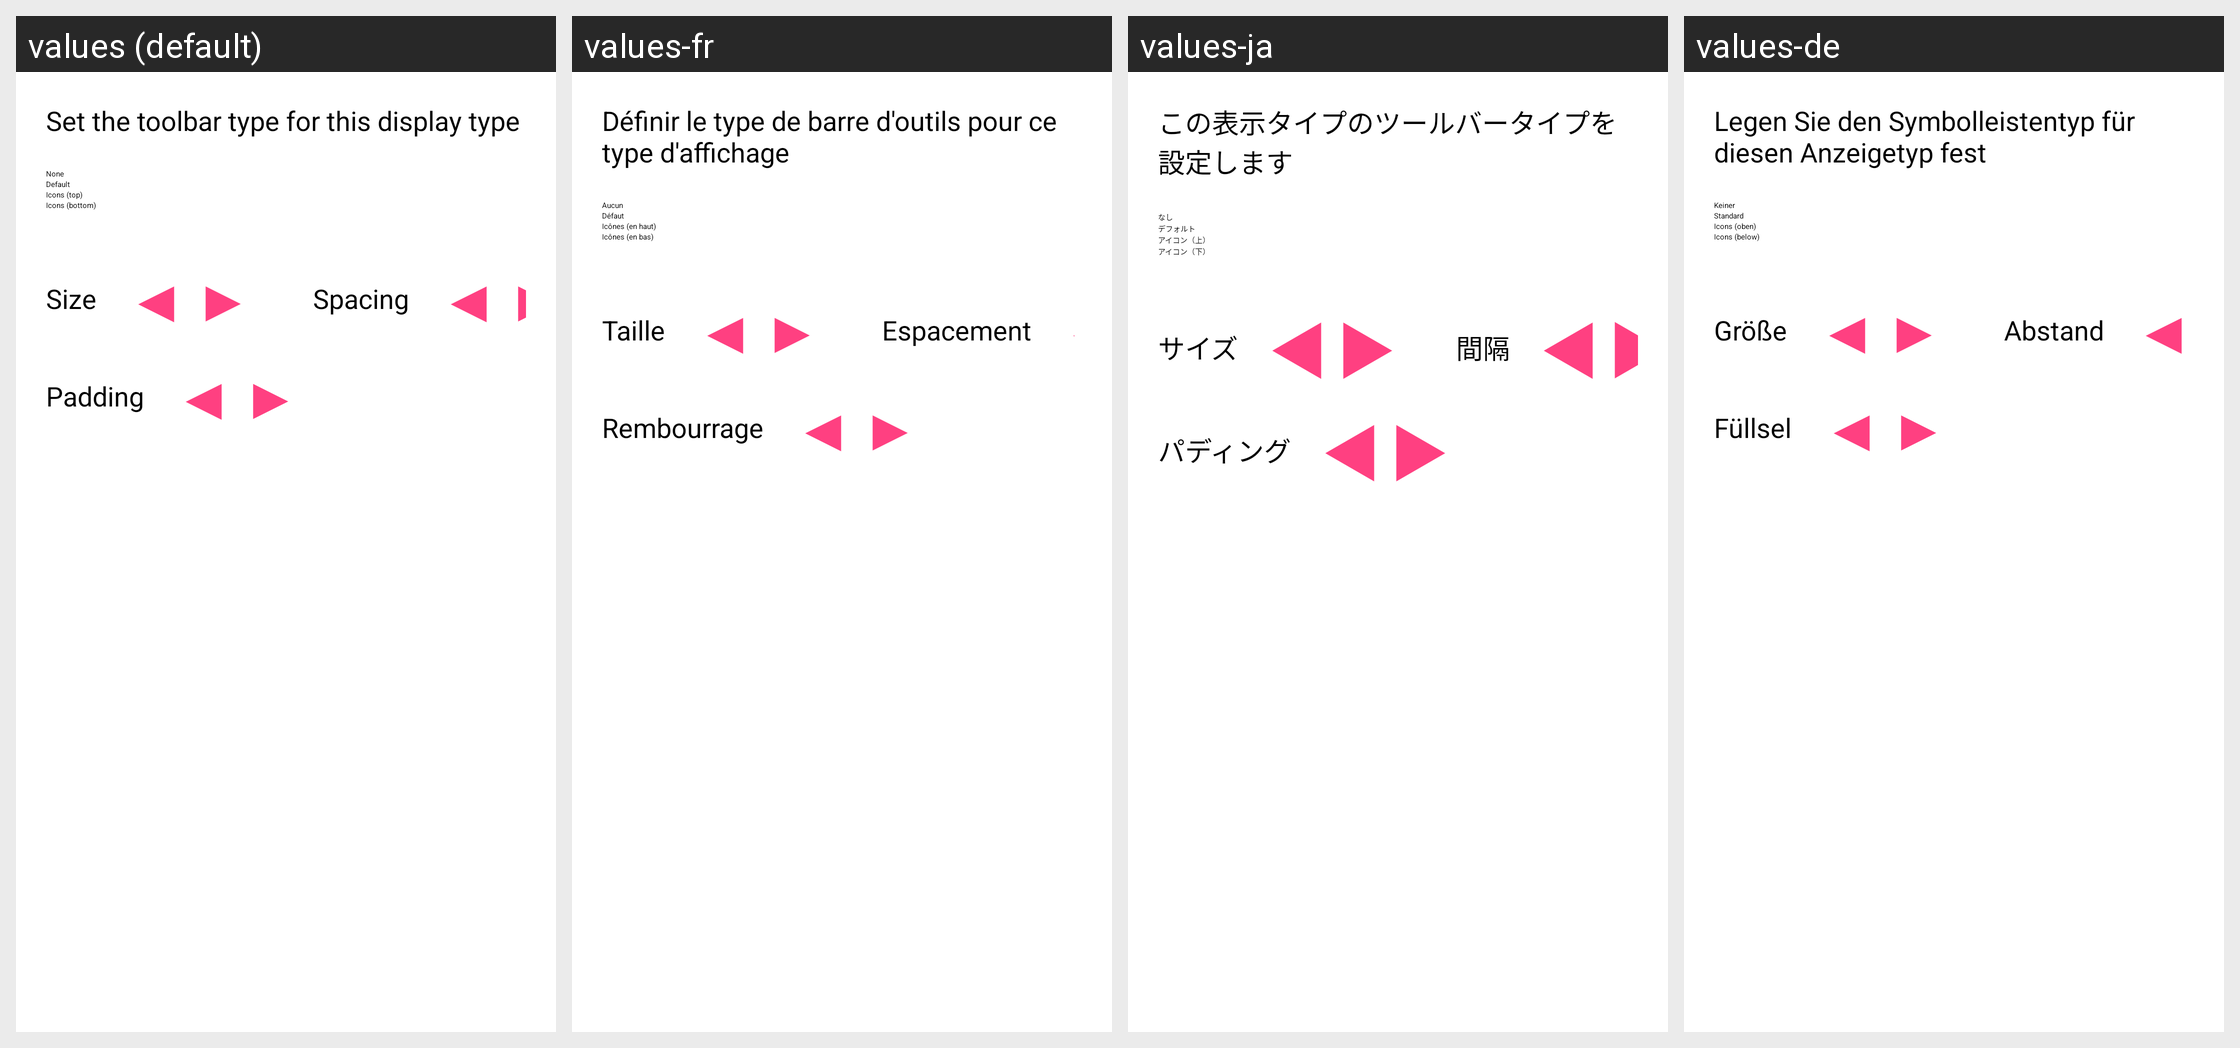

This grid shows one Android layout under several languages. Give, for every string resource on the screen, its name, the default text and each shown locale's text.
Android screen res/layout/config_toolbar.xml rendered under 4 locales, left to right: values (default), values-fr, values-ja, values-de. Device: Nexus 5 (rendered at 1080×1920; each locale shown at half size, 540×960, under a caption strip naming it); theme AppThemeDark.
Other locales in the repository, not shown: values-af, values-am, values-ar, values-as, values-az, values-be, values-bg, values-bn, values-bs, values-ca, values-cs, values-da, values-el, values-en-rCA, values-en-rGB, values-en-rUS, values-es, values-es-rUS, values-et, values-eu, values-fa, values-fi, values-fr-rCA, values-gl, values-gu, values-hi, values-hr, values-hu, values-hy, values-in, values-ira, values-is, values-it, values-it-rIT, values-iw, values-ka, values-kk, values-km, values-kn, values-ko, values-ky, values-lo, values-lt, values-lv, values-mk, values-ml, values-mn, values-mr, values-ms, values-my, values-nb, values-ne, values-nl, values-or, values-pa, values-pl, values-pt, values-pt-rBR, values-pt-rPT, values-ro, values-ru, values-si, values-sk, values-sl, values-sq, values-sr, values-sv, values-sw, values-ta, values-te, values-th, values-tl, values-tr, values-uk, values-ur, values-uz, values-vi, values-zh-rCN, values-zh-rHK, values-zh-rTW, values-zu.
Strings drawn on this screen, with the default value and each locale's value (text and hints the layout hard-codes, and strings that could not be matched under every locale, appear in the picture but are not listed):

config_toolbar_title
  values: Set the toolbar type for this display type
  values-fr: Définir le type de barre d'outils pour ce type d'affichage
  values-ja: この表示タイプのツールバータイプを設定します
  values-de: Legen Sie den Symbolleistentyp für diesen Anzeigetyp fest

none
  values: None
  values-fr: Aucun
  values-ja: なし
  values-de: Keiner

defaultIcons
  values: Default
  values-fr: Défaut
  values-ja: デフォルト
  values-de: Standard

icons_top
  values: Icons (top)
  values-fr: Icônes (en haut)
  values-ja: アイコン（上）
  values-de: Icons (oben)

icons_bottom
  values: Icons (bottom)
  values-fr: Icônes (en bas)
  values-ja: アイコン（下）
  values-de: Icons (below)

size
  values: Size
  values-fr: Taille
  values-ja: サイズ
  values-de: Größe

left_triangle
  values: ◀
  values-fr: ◀  [not translated; the default value is used]
  values-ja: ◀  [not translated; the default value is used]
  values-de: ◀  [not translated; the default value is used]

right_triangle
  values: ▶
  values-fr: ▶  [not translated; the default value is used]
  values-ja: ▶  [not translated; the default value is used]
  values-de: ▶  [not translated; the default value is used]

spacing
  values: Spacing
  values-fr: Espacement
  values-ja: 間隔
  values-de: Abstand

padding
  values: Padding
  values-fr: Rembourrage
  values-ja: パディング
  values-de: Füllsel
